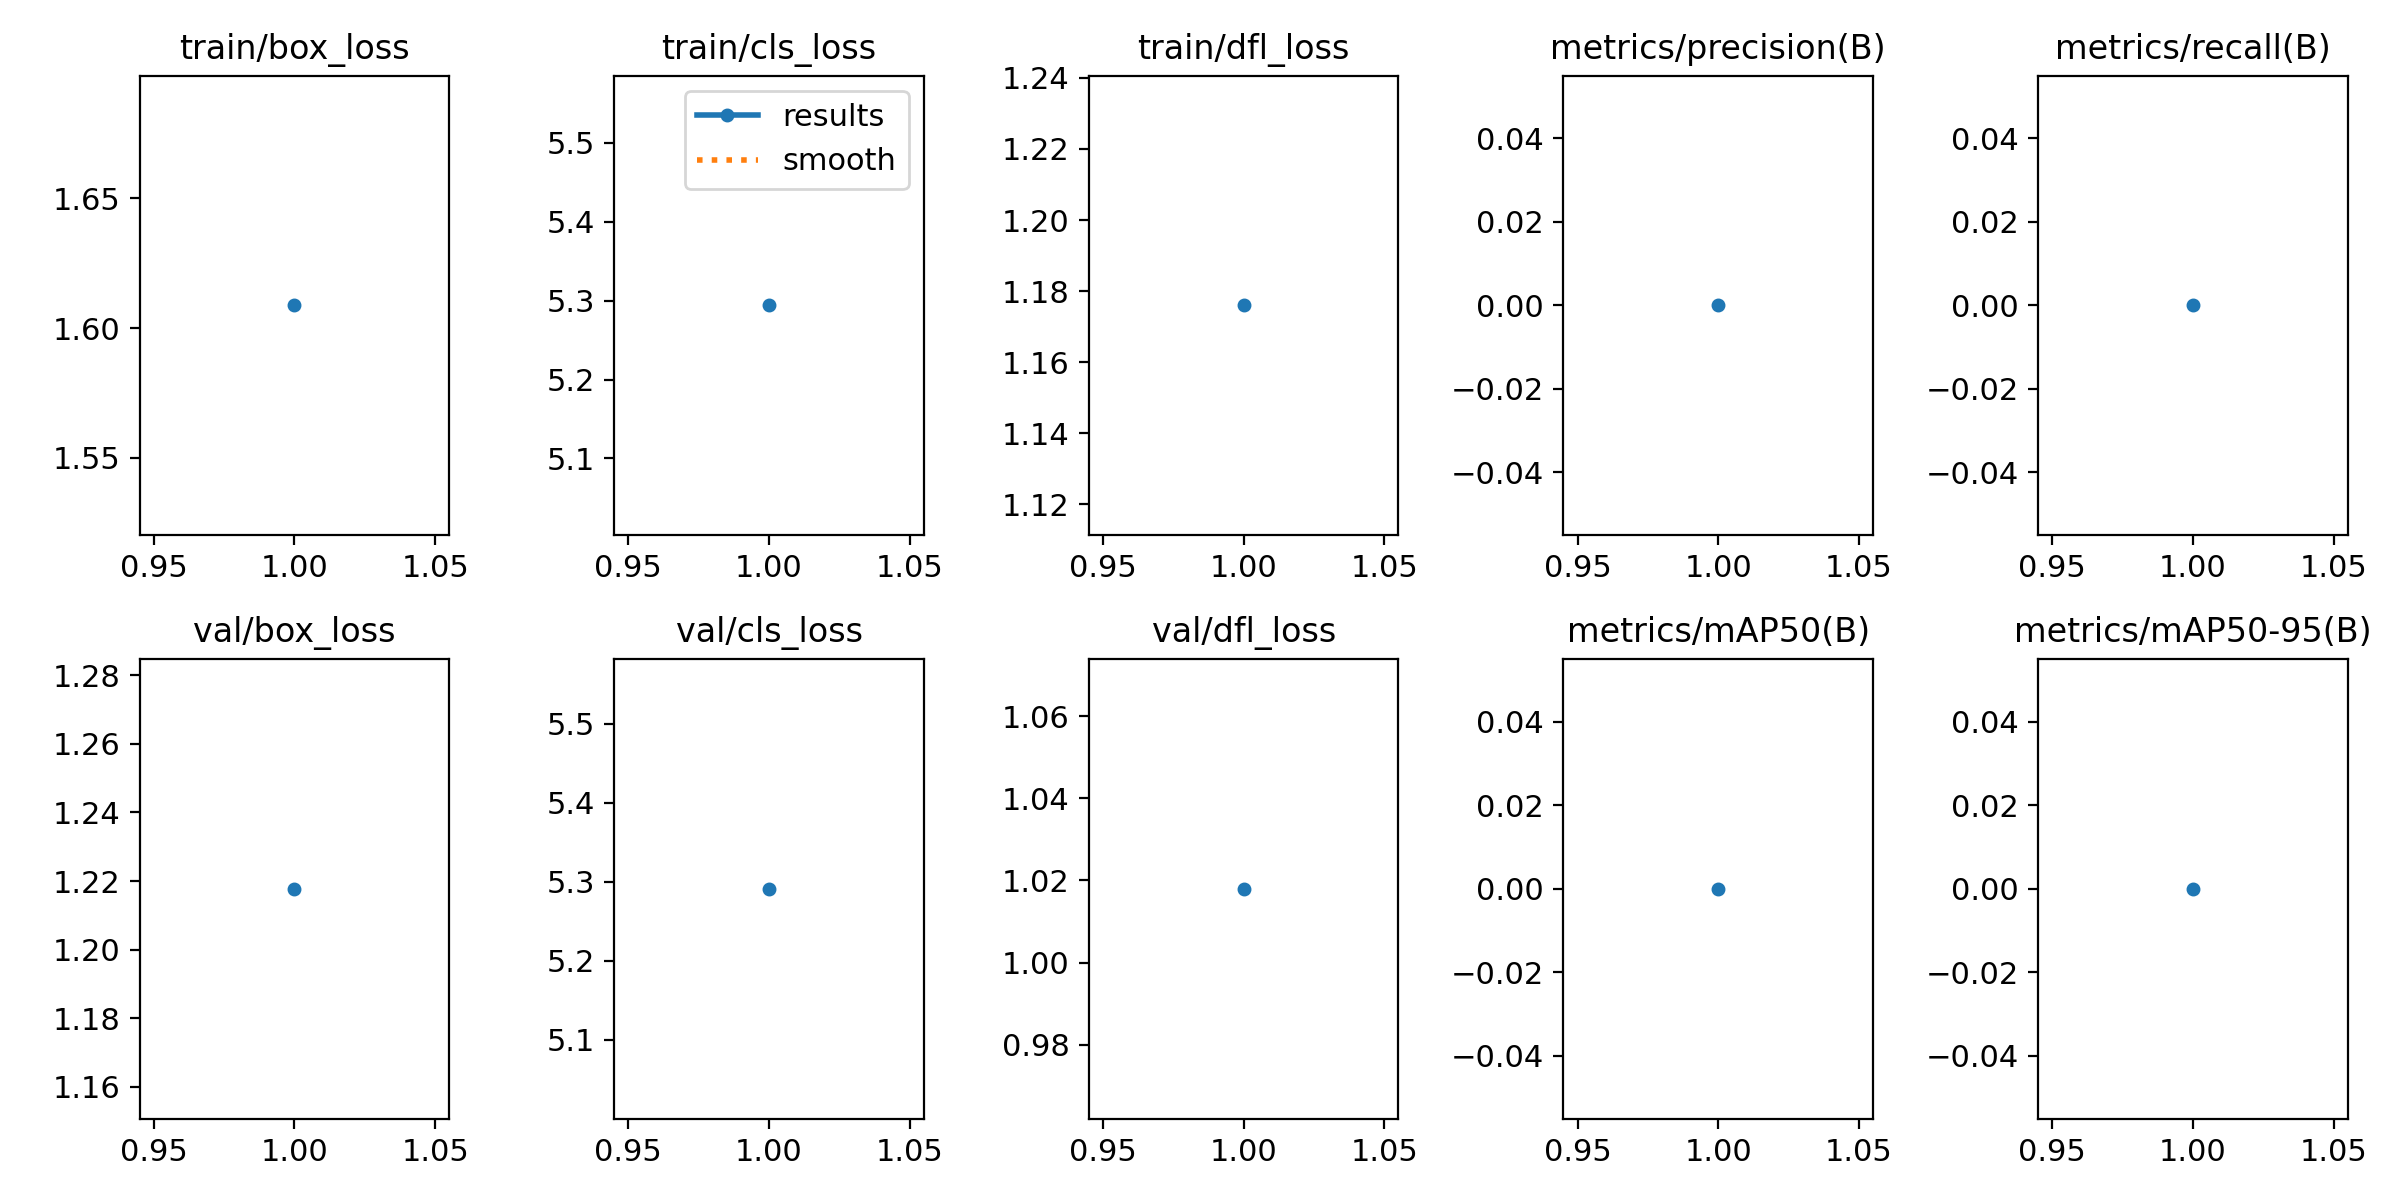

The data file committed next to this chart (first rows):
epoch, time, train/box_loss, train/cls_loss, train/dfl_loss, metrics/precision(B), metrics/recall(B), metrics/mAP50(B), metrics/mAP50-95(B), val/box_loss, val/cls_loss, val/dfl_loss, lr/pg0, lr/pg1, lr/pg2
1, 7.902, 1.609, 5.294, 1.176, 0, 0, 0, 0, 1.218, 5.291, 1.018, 2.5e-05, 2.5e-05, 2.5e-05
